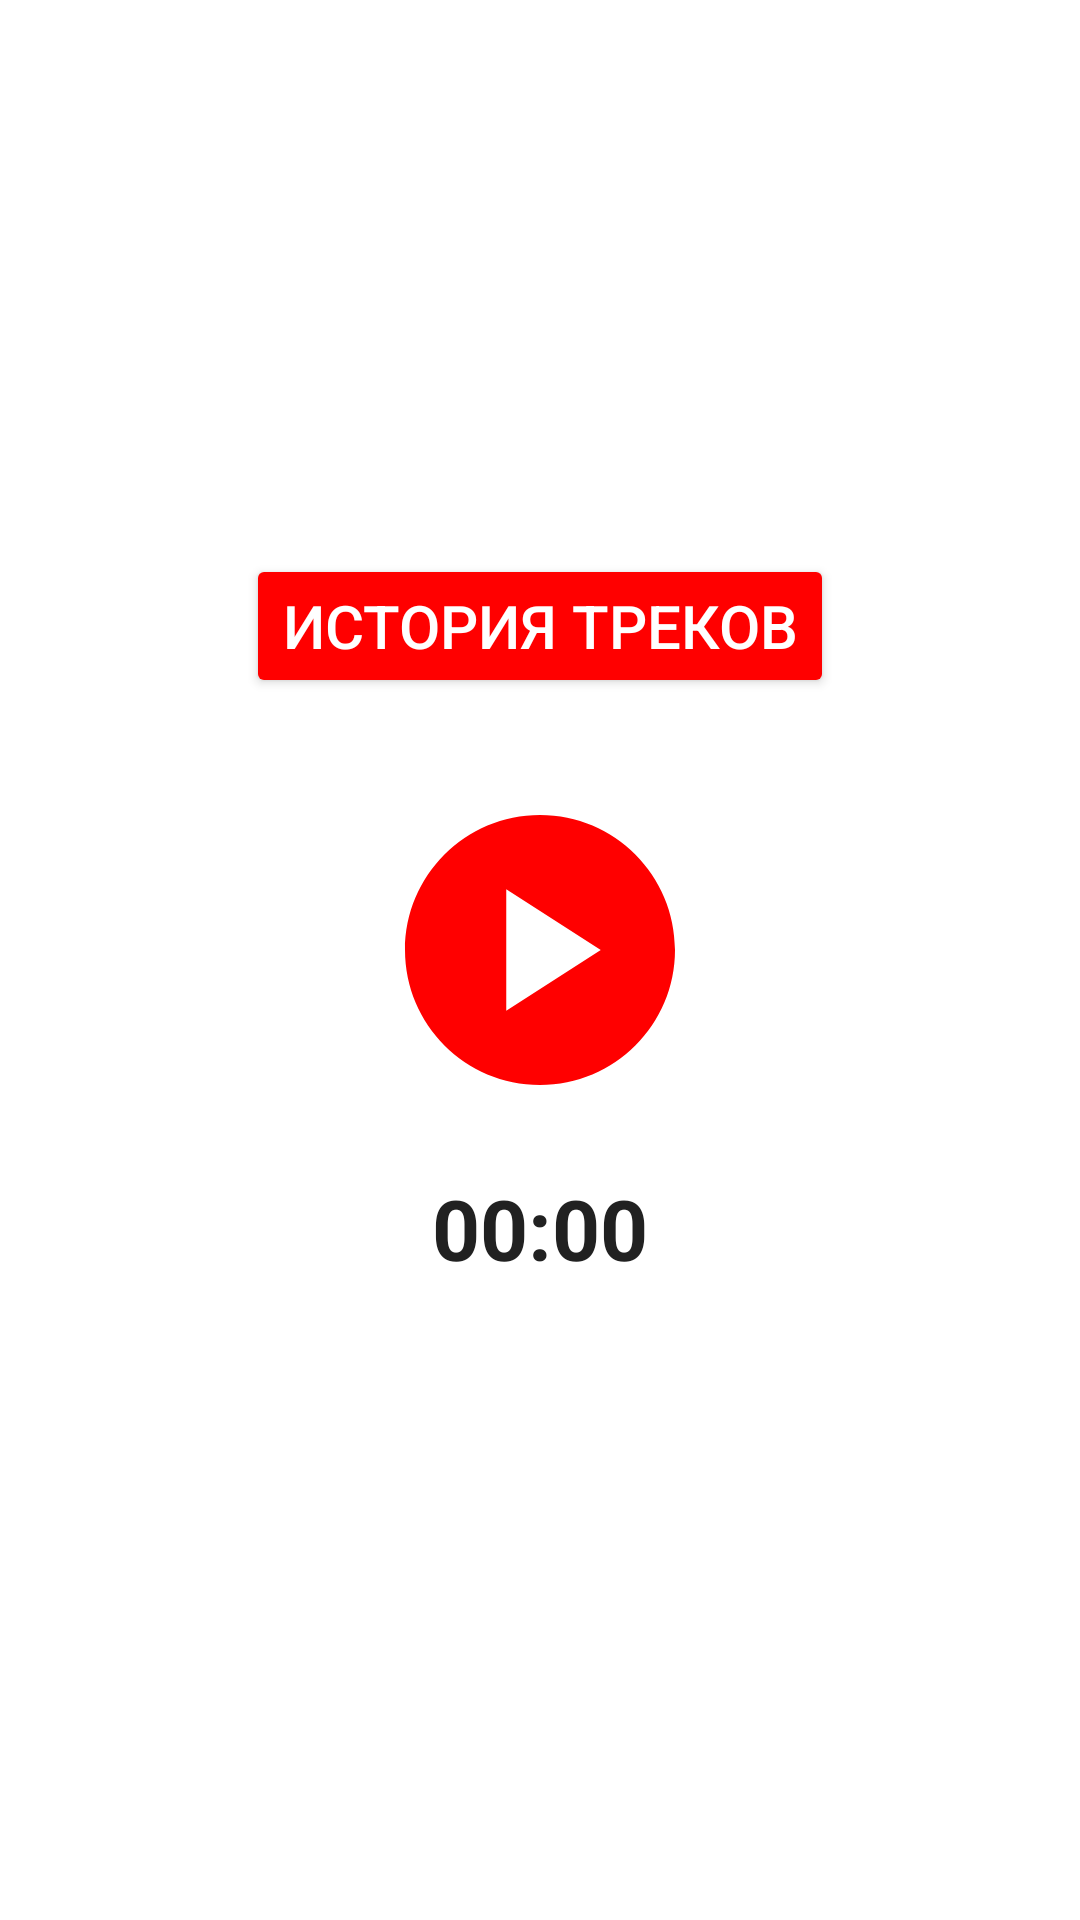

Layout XML and referenced resources for this Android screen:
<!-- AndroidManifest.xml: application theme Theme.Laba4Genba -->
<!-- res/layout/activity_main.xml -->
<?xml version="1.0" encoding="utf-8"?>
<LinearLayout xmlns:android="http://schemas.android.com/apk/res/android"
    xmlns:app="http://schemas.android.com/apk/res-auto"
    xmlns:tools="http://schemas.android.com/tools"
    android:layout_width="match_parent"
    android:layout_height="match_parent"
    android:orientation="vertical"
    android:gravity="center"
    android:background="#FFFFFF"
    tools:context=".MainActivity">

    <Button
        android:id="@+id/btnSongsList"
        android:layout_width="wrap_content"
        android:layout_height="wrap_content"
        android:layout_marginTop="30dp"
        android:backgroundTint="#FF0000"
        android:text="История треков"
        android:textColor="#FFFFFF"
        android:textSize="20sp" />

    <ImageView
        android:id="@+id/imagePlayPause"
        android:layout_width="180dp"
        android:layout_height="108dp"
        android:layout_marginTop="30dp"
        android:src="@drawable/baseline_play_circle_24"
        app:tint="#FF0000" />

    <Chronometer
        android:id="@+id/chronometer"
        android:layout_width="wrap_content"
        android:layout_height="wrap_content"
        android:layout_marginTop="20dp"
        android:textColor="#212121"
        android:textSize="28sp"
        android:textStyle="bold" />

    <TextView
        android:id="@+id/song"
        android:layout_width="wrap_content"
        android:layout_height="wrap_content"
        android:layout_marginTop="30dp"
        android:textAlignment="center"
        android:textSize="20sp"
        android:textColor="#000000"
        android:textStyle="bold"/>

</LinearLayout>
<!-- resources referenced by this layout -->
<resources>
  <!-- drawable baseline_play_circle_24 (drawable) -->
  <vector android:height="24dp" android:tint="#000000"
      android:viewportHeight="24" android:viewportWidth="24"
      android:width="24dp" xmlns:android="http://schemas.android.com/apk/res/android">
      <path android:fillColor="@android:color/white" android:pathData="M12,2C6.48,2 2,6.48 2,12s4.48,10 10,10s10,-4.48 10,-10S17.52,2 12,2zM9.5,16.5v-9l7,4.5L9.5,16.5z"/>
  </vector>
  <style name="Theme.Laba4Genba" parent="Base.Theme.Laba4Genba" />
  <style name="Base.Theme.Laba4Genba" parent="Theme.Material3.DayNight.NoActionBar">
          
          
      </style>
</resources>
